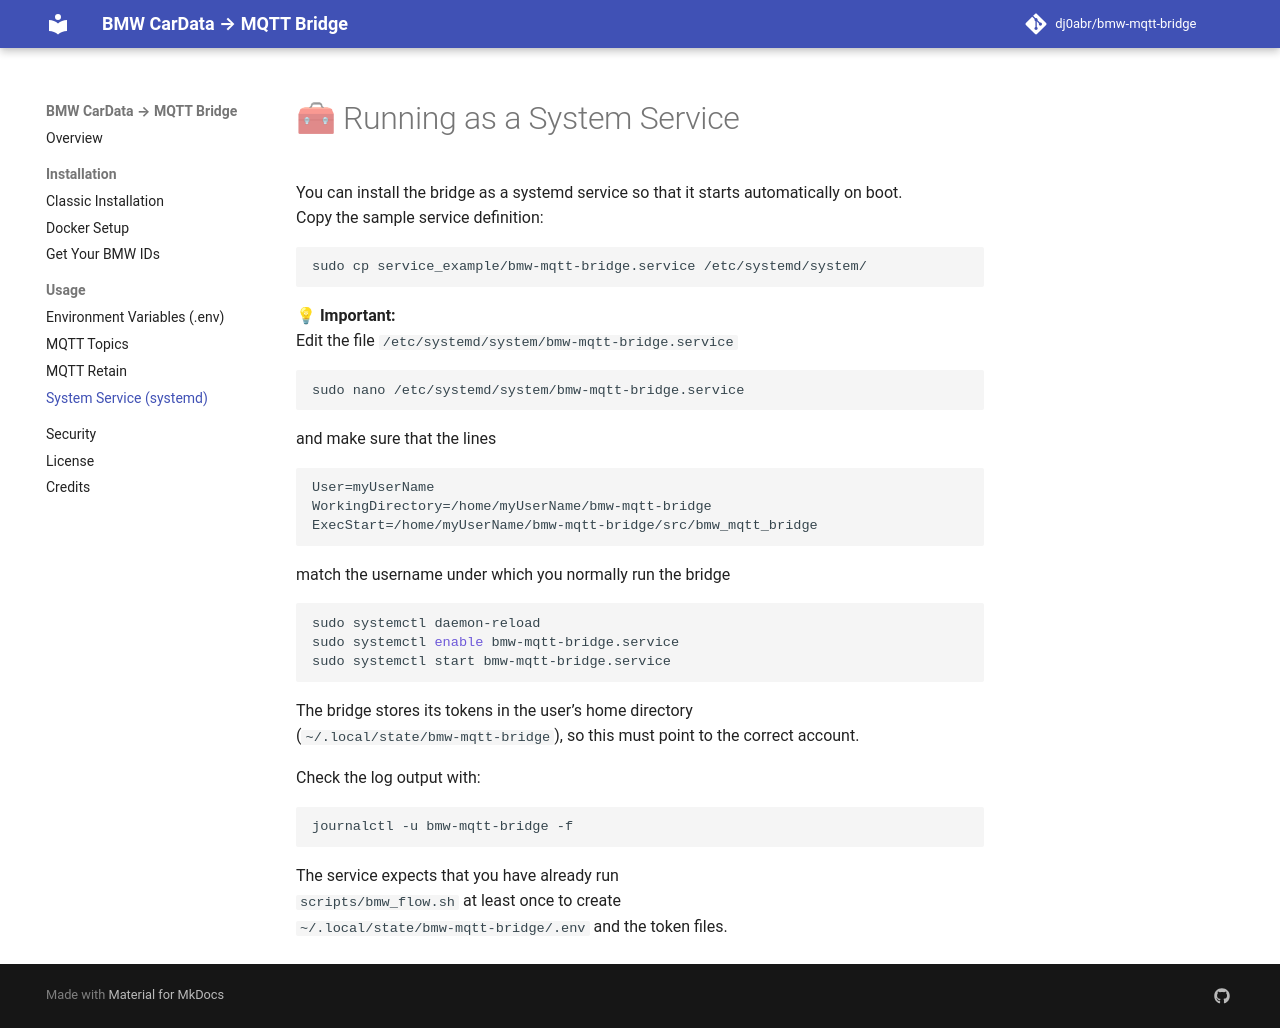

repository: oemich/bmw-mqtt-bridge · page: service/index.html · generator: mkdocs

# 🧰 Running as a System Service

You can install the bridge as a systemd service so that it starts automatically on boot.  
Copy the sample service definition:

```bash
sudo cp service_example/bmw-mqtt-bridge.service /etc/systemd/system/
```

💡 **Important:**  
Edit the file `/etc/systemd/system/bmw-mqtt-bridge.service`  

```bash
sudo nano /etc/systemd/system/bmw-mqtt-bridge.service
```

and make sure that the lines

```
User=myUserName
WorkingDirectory=/home/myUserName/bmw-mqtt-bridge
ExecStart=/home/myUserName/bmw-mqtt-bridge/src/bmw_mqtt_bridge
```

match the username under which you normally run the bridge  

```bash
sudo systemctl daemon-reload
sudo systemctl enable bmw-mqtt-bridge.service
sudo systemctl start bmw-mqtt-bridge.service
```

The bridge stores its tokens in the user’s home directory  
(`~/.local/state/bmw-mqtt-bridge`), so this must point to the correct account.

Check the log output with:

```bash
journalctl -u bmw-mqtt-bridge -f
```

The service expects that you have already run  
`scripts/bmw_flow.sh` at least once to create  
`~/.local/state/bmw-mqtt-bridge/.env` and the token files.
